The GitHub repository IamMohitM/Datasets contains a labelled image folder "NIKE DATASET" with 2 categories: Nike, non Nike. Examples follow, each with its label.

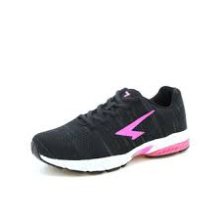
Label: non Nike

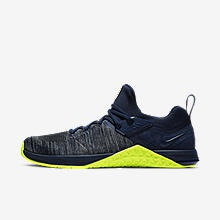
Label: Nike

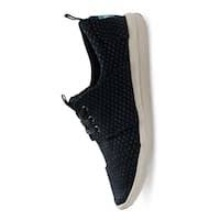
Label: non Nike

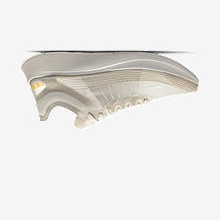
Label: Nike

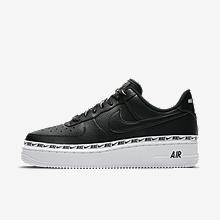
Label: Nike

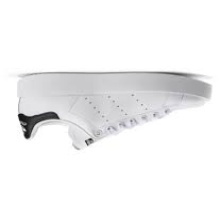
Label: non Nike
